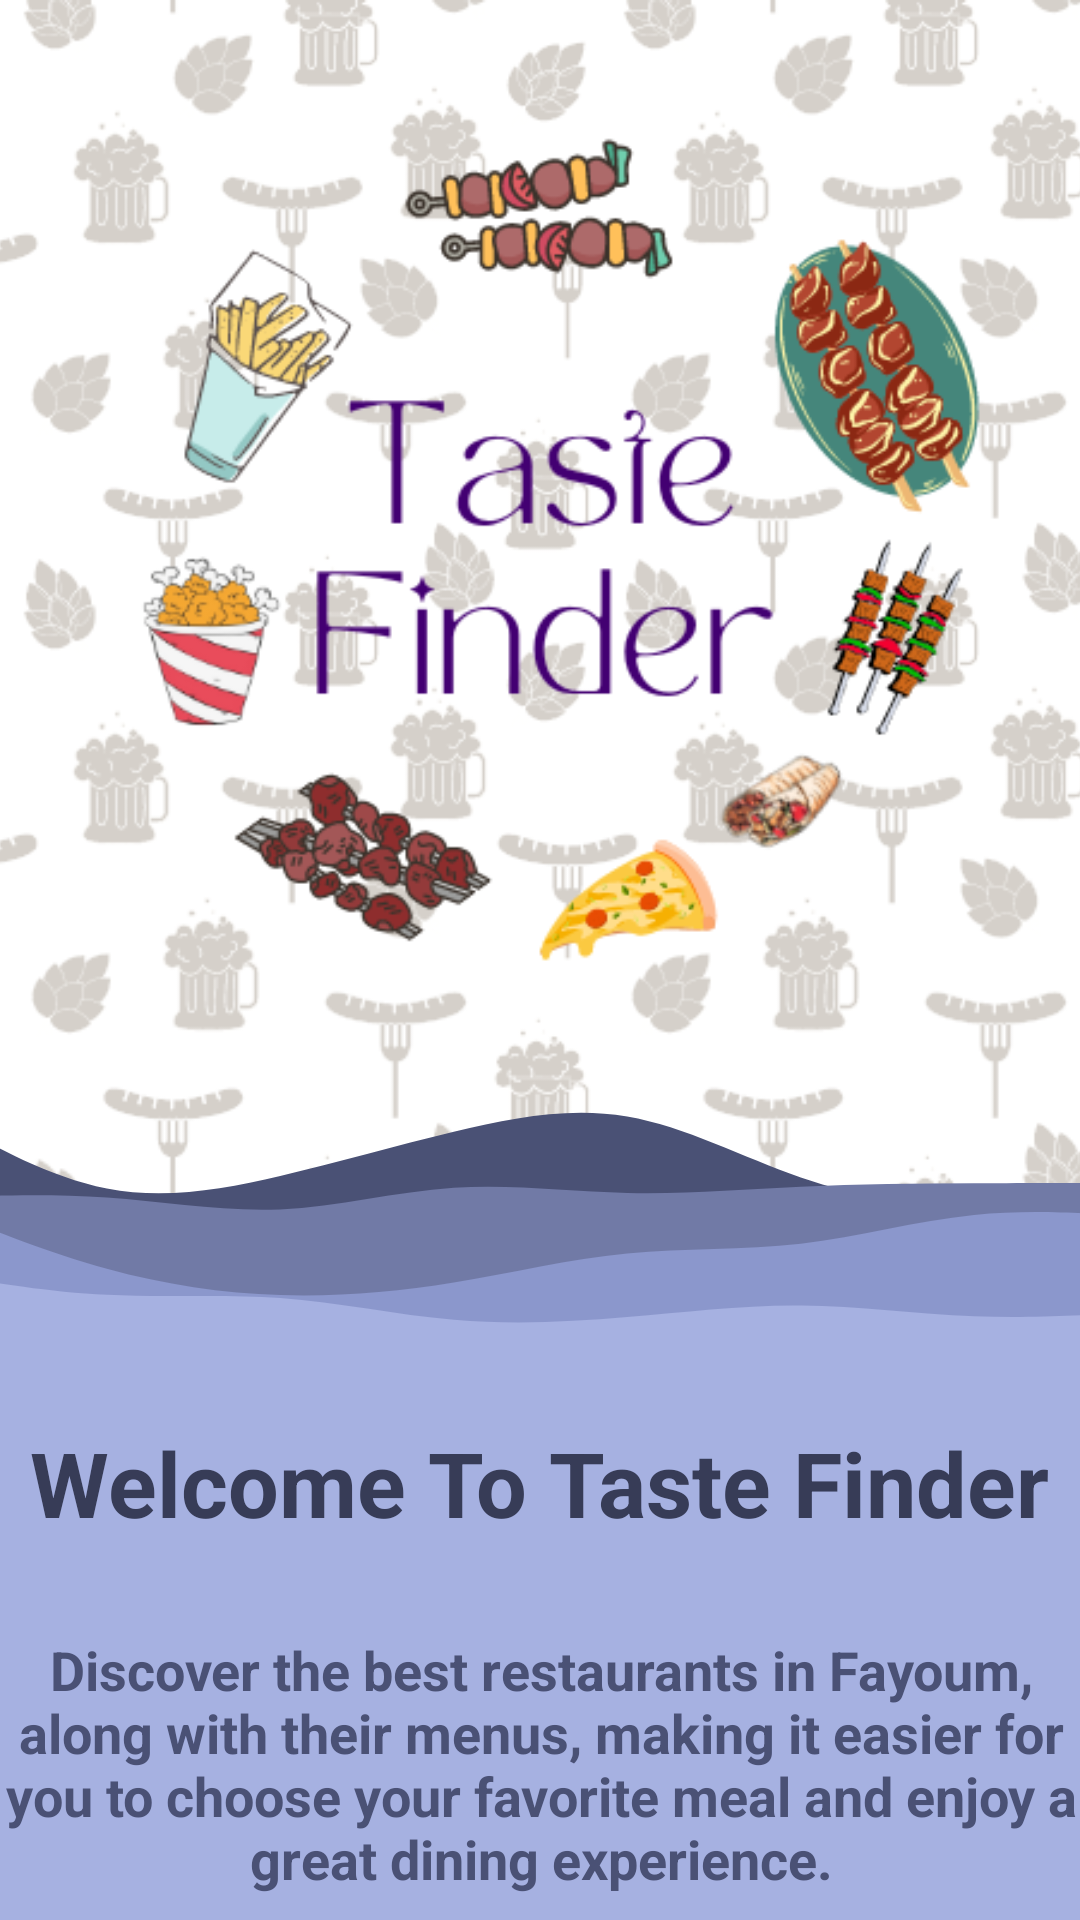

Produce the Android XML layout that renders to this screen, including the resource entries it uses.
<!-- AndroidManifest.xml: application theme Theme.TasteFinder -->
<!-- res/layout/activity_on_boarding.xml -->
<?xml version="1.0" encoding="utf-8"?>
<androidx.constraintlayout.widget.ConstraintLayout
    xmlns:android="http://schemas.android.com/apk/res/android"
    xmlns:app="http://schemas.android.com/apk/res-auto"
    xmlns:tools="http://schemas.android.com/tools"
    android:id="@+id/main"
    android:layout_width="match_parent"
    android:layout_height="match_parent"
    android:background="#A6B1E1"
    tools:context=".onBoarding.OnBoardingActivity">


    <ImageView
        android:id="@+id/homeImg"
        android:layout_width="match_parent"
        android:layout_height="400dp"
        android:scaleType="centerCrop"
        android:src="@drawable/logo2"
        app:layout_constraintEnd_toEndOf="parent"
        app:layout_constraintStart_toStartOf="parent"
        app:layout_constraintTop_toTopOf="parent" />

    <ImageView
        android:id="@+id/waveImg"
        android:layout_width="match_parent"
        android:layout_height="270dp"
        android:layout_marginTop="204dp"
        android:scaleType="centerCrop"
        android:src="@drawable/wave2"
        app:layout_constraintEnd_toEndOf="parent"
        app:layout_constraintStart_toStartOf="parent"
        app:layout_constraintTop_toTopOf="parent" />

    <TextView
        android:id="@+id/headerTxt"
        android:layout_width="wrap_content"
        android:layout_height="wrap_content"
        android:text="@string/welcome_to_taste_finder"
        android:textColor="#373C57"
        android:textSize="30sp"
        android:textStyle="bold"
        app:layout_constraintEnd_toEndOf="parent"
        app:layout_constraintStart_toStartOf="parent"
        app:layout_constraintTop_toBottomOf="@+id/waveImg" />

    <TextView
        android:id="@+id/descTxt"
        android:layout_width="370dp"
        android:layout_height="wrap_content"
        android:layout_marginTop="30dp"
        android:textAlignment="center"
        android:text="Discover the best restaurants in Fayoum, along with their menus, making it easier for you to choose your favorite meal and enjoy a great dining experience."
        android:textColor="#4A5175"
        android:textStyle="bold"
        android:textSize="18sp"
        app:layout_constraintEnd_toEndOf="parent"
        app:layout_constraintStart_toStartOf="parent"
        app:layout_constraintTop_toBottomOf="@+id/headerTxt" />

    <Button
        android:id="@+id/logInBtn"
        android:layout_width="300dp"
        android:layout_height="60dp"
        android:layout_marginTop="20dp"
        android:backgroundTint="#4A5175"
        android:text="Login"
        android:textColor="#A6B1E1"
        android:textSize="20sp"
        android:textStyle="bold"
        app:layout_constraintEnd_toEndOf="parent"
        app:layout_constraintStart_toStartOf="parent"
        app:layout_constraintTop_toBottomOf="@+id/descTxt" />

    <Button
        android:id="@+id/signUpBtn"
        android:layout_width="300dp"
        android:layout_height="60dp"
        android:layout_marginTop="20dp"
        android:backgroundTint="#8B97CC"
        android:text="Create a new account"
        android:textColor="#4A5175"
        android:textSize="20sp"
        android:textStyle="bold"
        app:layout_constraintEnd_toEndOf="parent"
        app:layout_constraintHorizontal_bias="0.495"
        app:layout_constraintStart_toStartOf="parent"
        app:layout_constraintTop_toBottomOf="@+id/logInBtn"
        app:layout_constraintVertical_bias="0.988" />


</androidx.constraintlayout.widget.ConstraintLayout>
<!-- resources referenced by this layout -->
<resources>
  <!-- drawable logo2: png bitmap (drawable, 117859 bytes) -->
  <!-- drawable wave2: vector/xml drawable (drawable, 2336 chars, omitted) -->
  <string name="welcome_to_taste_finder">Welcome To Taste Finder</string>
  <style name="Theme.TasteFinder" parent="Base.Theme.TasteFinder" />
  <style name="Base.Theme.TasteFinder" parent="Theme.Material3.DayNight.NoActionBar">
          
          
      </style>
</resources>
